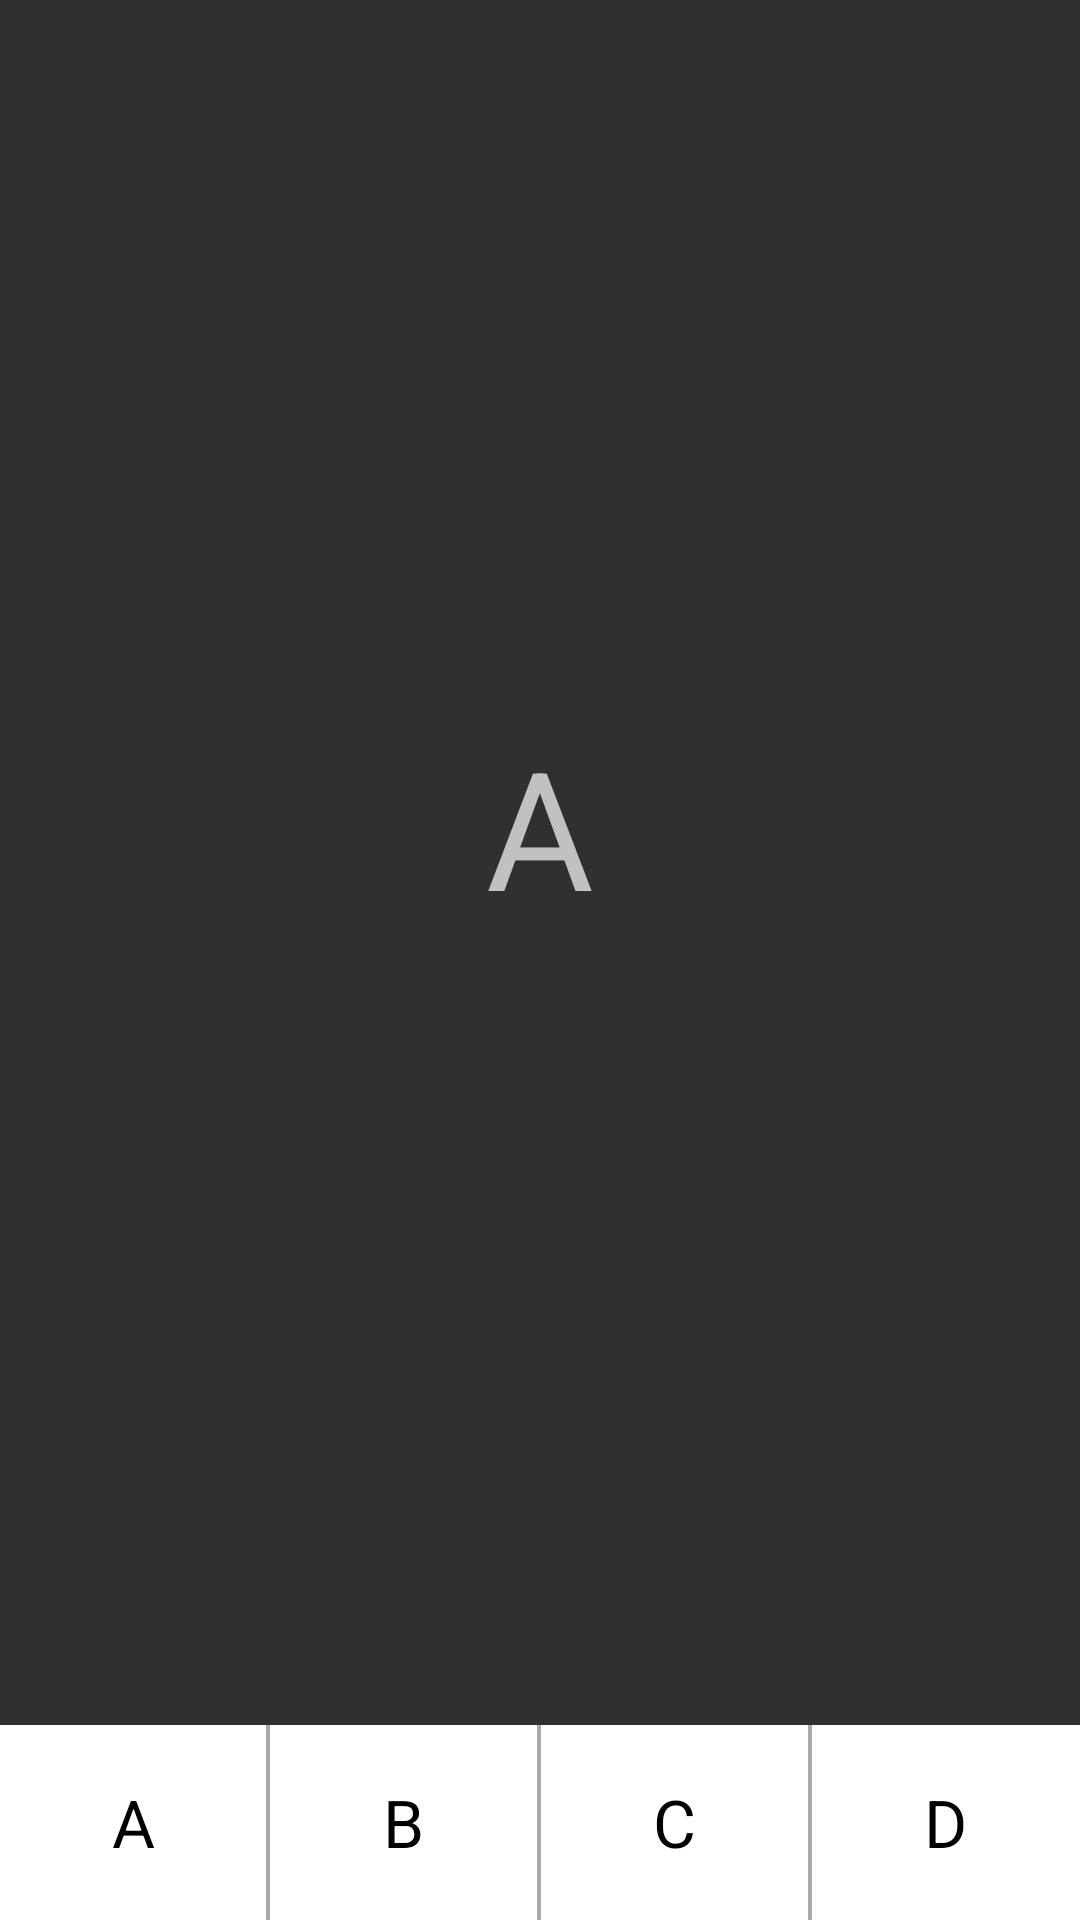

Layout XML and referenced resources for this Android screen:
<!-- AndroidManifest.xml: application theme AppTheme -->
<!-- res/layout/activity_a.xml -->
<?xml version="1.0" encoding="utf-8"?>
<RelativeLayout xmlns:android="http://schemas.android.com/apk/res/android"
    xmlns:app="http://schemas.android.com/apk/res-auto"
    xmlns:tools="http://schemas.android.com/tools"
    android:layout_width="match_parent"
    android:layout_height="match_parent"
    tools:context="com.example.al.alan2017summer.ActivityA">

    <TextView
        android:id="@+id/activity_A"
        android:text="A"
        android:textSize="55sp"
        android:gravity="center"
        android:layout_width="368dp"
        android:layout_height="551dp"
        tools:layout_editor_absoluteY="8dp"
        tools:layout_editor_absoluteX="8dp" />

    <LinearLayout
        android:id="@+id/activity_main_tool_A"
        android:layout_width="match_parent"
        android:layout_height="65dp"
        android:background="@android:color/white"
        android:orientation="horizontal"
        android:layout_alignParentBottom="true">

        <TextView
            android:id="@+id/activity_a_a"
            android:layout_width="0dp"
            android:layout_height="match_parent"
            android:layout_weight="3"
            android:text="A"
            android:textColor="@android:color/black"
            android:textSize="22sp"
            android:layout_centerInParent="true"
            android:layout_gravity="center_vertical"
            android:gravity="center"/>

        <View
            android:layout_width="0dp"
            android:layout_height="match_parent"
            android:layout_weight="0.05"
            android:background="@android:color/darker_gray"
            ></View>

        <TextView
            android:id="@+id/activity_a_b"
            android:layout_width="0dp"
            android:layout_height="match_parent"
            android:layout_weight="3"
            android:text="B"
            android:textColor="@android:color/black"
            android:textSize="22sp"
            android:layout_centerInParent="true"
            android:layout_gravity="center_vertical"
            android:gravity="center"/>

        <View
            android:layout_width="0dp"
            android:layout_height="match_parent"
            android:layout_weight="0.05"
            android:background="@android:color/darker_gray"
            ></View>

        <TextView
            android:id="@+id/activity_a_c"
            android:layout_width="0dp"
            android:layout_height="match_parent"
            android:layout_weight="3"
            android:text="C"
            android:textColor="@android:color/black"
            android:textSize="22sp"
            android:layout_centerInParent="true"
            android:layout_gravity="center_vertical"
            android:gravity="center"/>

        <View
            android:layout_width="0dp"
            android:layout_height="match_parent"
            android:layout_weight="0.05"
            android:background="@android:color/darker_gray"
            ></View>

        <TextView
            android:id="@+id/activity_a_d"
            android:layout_width="0dp"
            android:layout_height="match_parent"
            android:layout_weight="3"
            android:text="D"
            android:textColor="@android:color/black"
            android:textSize="22sp"
            android:layout_centerInParent="true"
            android:layout_gravity="center_vertical"
            android:gravity="center"/>

    </LinearLayout>



</RelativeLayout>
<!-- resources referenced by this layout -->
<resources>
  <style name="AppTheme" parent="Theme.AppCompat.NoActionBar">
          
          <item name="colorPrimary">@color/colorPrimary</item>
          <item name="colorPrimaryDark">@color/colorPrimaryDark</item>
          <item name="colorAccent">@color/colorAccent</item>
      </style>
  <!-- not gathered from this repository: default colours our renderer supplied (Android Studio template values) -->
  <color name="colorPrimary">#FF6200EE</color>
  <color name="colorPrimaryDark">#FF3700B3</color>
  <color name="colorAccent">#FF03DAC5</color>
</resources>
